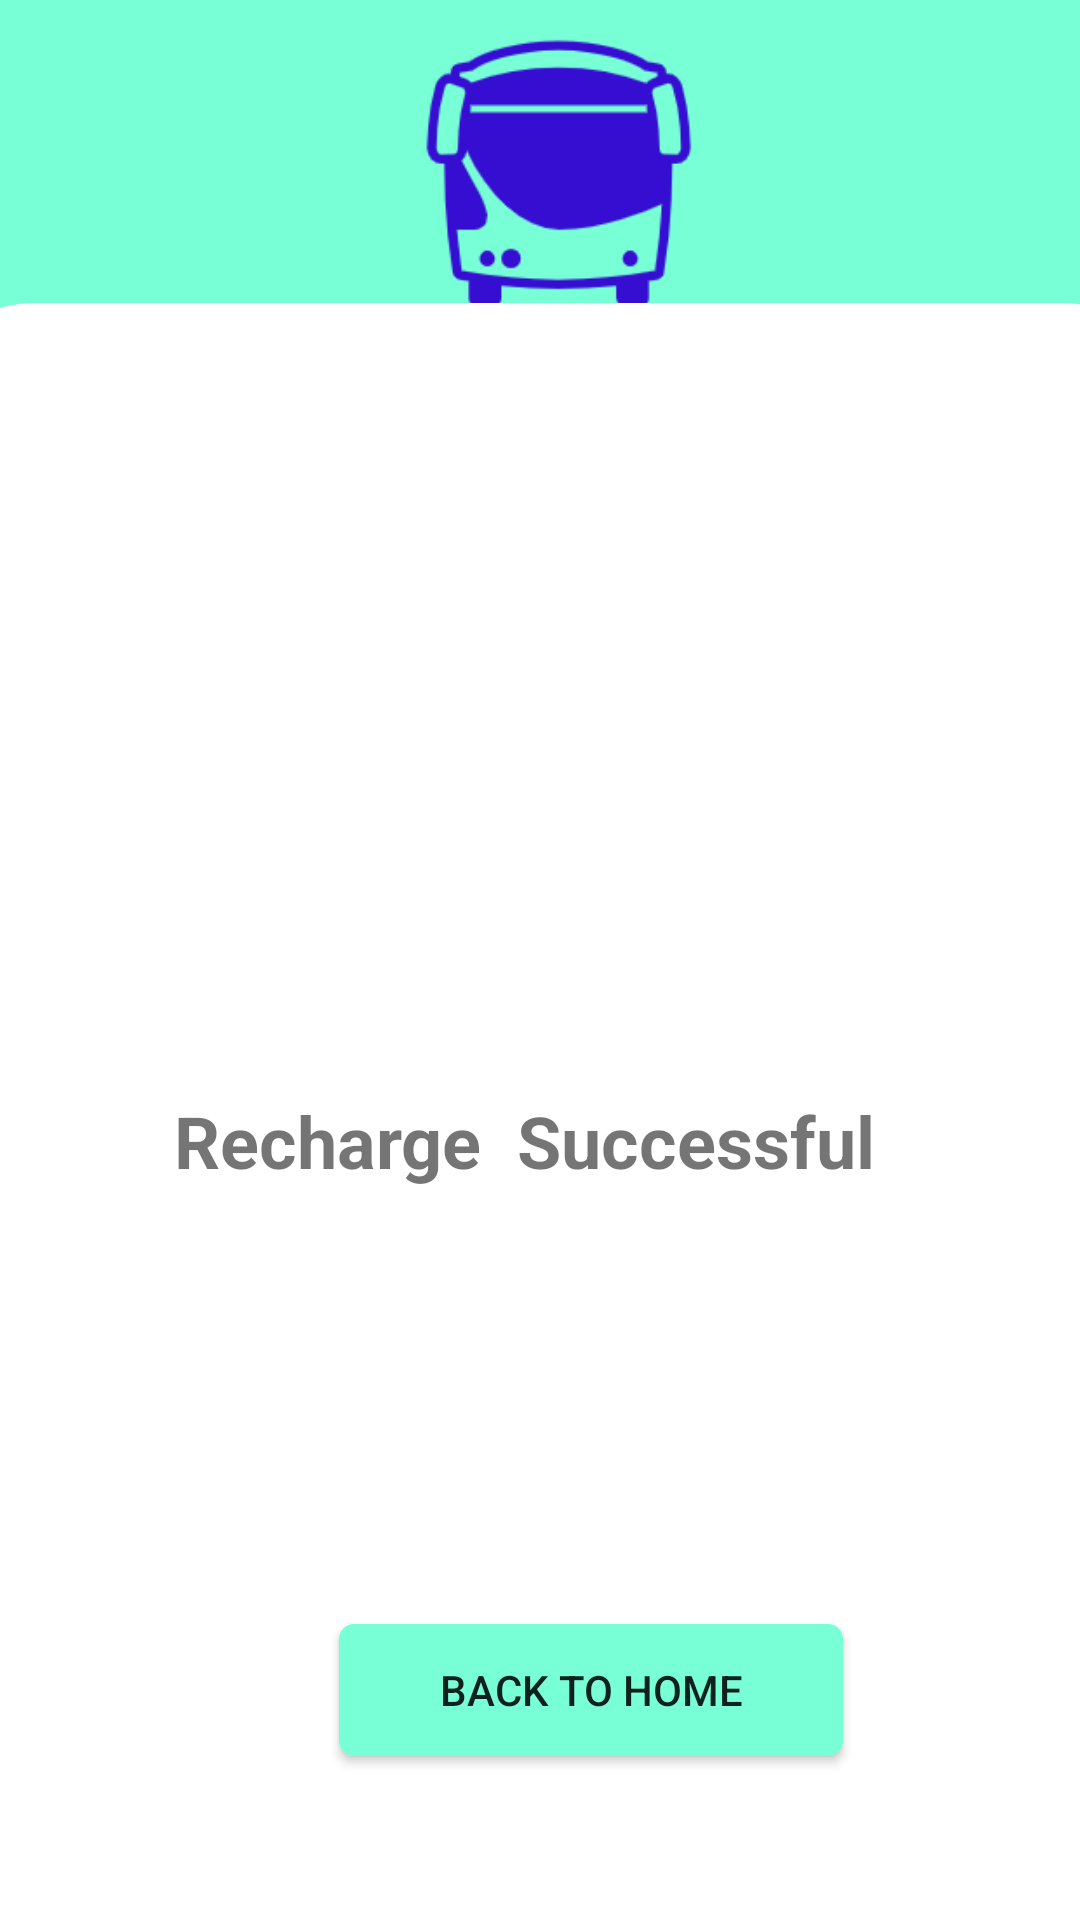

Produce the Android XML layout that renders to this screen, including the resource entries it uses.
<!-- AndroidManifest.xml: application theme AppTheme -->
<!-- res/layout/activity_recharge_successful.xml -->
<?xml version="1.0" encoding="utf-8"?>
<androidx.constraintlayout.widget.ConstraintLayout xmlns:android="http://schemas.android.com/apk/res/android"
    xmlns:app="http://schemas.android.com/apk/res-auto"
    xmlns:tools="http://schemas.android.com/tools"
    android:layout_width="match_parent"
    android:layout_height="match_parent"
    android:background="@drawable/clr_diff"
    tools:context=".Passenger.RechargeSuccessful">

    <ImageView
        android:id="@+id/imageView2"
        android:layout_width="359dp"
        android:layout_height="174dp"
        app:layout_constraintBottom_toBottomOf="parent"
        app:layout_constraintEnd_toEndOf="parent"
        app:layout_constraintStart_toStartOf="parent"
        app:layout_constraintTop_toTopOf="parent"
        app:layout_constraintVertical_bias="0.01"
        app:srcCompat="@drawable/image" />
    <ImageView
        android:id="@+id/imageView3"
        android:layout_width="423dp"
        android:layout_height="539dp"
        app:layout_constraintBottom_toBottomOf="parent"
        app:layout_constraintEnd_toEndOf="parent"
        app:layout_constraintHorizontal_bias="0.461"
        app:layout_constraintStart_toStartOf="parent"
        app:layout_constraintTop_toTopOf="parent"
        app:layout_constraintVertical_bias="1.0"
        app:srcCompat="@drawable/rect_curve" />

    <TextView
        android:id="@+id/textView25"
        android:layout_width="293dp"
        android:layout_height="103dp"
        android:text="Recharge  Successful"
        android:textSize="24sp"
        android:textStyle="bold"
        app:layout_constraintBottom_toBottomOf="parent"
        app:layout_constraintEnd_toEndOf="parent"
        app:layout_constraintHorizontal_bias="0.864"
        app:layout_constraintStart_toStartOf="parent"
        app:layout_constraintTop_toTopOf="parent"
        app:layout_constraintVertical_bias="0.678" />

    <TextView
        android:id="@+id/textView57"
        android:layout_width="204dp"
        android:layout_height="66dp"
        android:textColor="#3F51B5"
        android:textSize="34sp"
        android:textStyle="bold"
        app:layout_constraintBottom_toBottomOf="parent"
        app:layout_constraintEnd_toEndOf="parent"
        app:layout_constraintHorizontal_bias="0.874"
        app:layout_constraintStart_toStartOf="parent"
        app:layout_constraintTop_toBottomOf="@+id/imageView2"
        app:layout_constraintVertical_bias="0.371" />

    <Button
        android:id="@+id/button7"
        android:layout_width="168dp"
        android:layout_height="44dp"
        android:layout_marginTop="90dp"
        android:background="@drawable/button_back_2"
        android:text="Back to Home"
        app:layout_constraintBottom_toBottomOf="parent"
        app:layout_constraintEnd_toEndOf="parent"
        app:layout_constraintHorizontal_bias="0.588"
        app:layout_constraintStart_toStartOf="parent"
        app:layout_constraintTop_toTopOf="parent"
        app:layout_constraintVertical_bias="0.892" />

</androidx.constraintlayout.widget.ConstraintLayout>
<!-- resources referenced by this layout -->
<resources>
  <!-- drawable button_back_2 (drawable) -->
  <?xml version="1.0" encoding="utf-8"?>
  <shape xmlns:android="http://schemas.android.com/apk/res/android">
      <corners android:radius="5dp"/>
  
      <solid android:color="@color/light_blue"/>
  </shape>
  <!-- drawable clr_diff (drawable) -->
  <?xml version="1.0" encoding="utf-8"?>
  <selector xmlns:android="http://schemas.android.com/apk/res/android">
  
  
      <item>
          <shape>
              <gradient android:angle="90" android:startColor="#78ffd6"
                  android:endColor="#78ffd6"
                  android:type="linear"></gradient>
          </shape>
      </item>
  </selector>
  <!-- drawable image: png bitmap (drawable, 16434 bytes) -->
  <!-- drawable rect_curve (drawable) -->
  <?xml version="1.0" encoding="utf-8"?>
  <shape xmlns:android="http://schemas.android.com/apk/res/android"
  
      android:shape="rectangle">
      <solid android:color="@color/white"/>
      <corners android:topLeftRadius="40dp"
          android:topRightRadius="40dp"/>
  </shape>
  <style name="AppTheme" parent="Theme.AppCompat.Light.NoActionBar">
          
          <item name="colorPrimary">@color/blue</item>
          <item name="colorPrimaryDark">@color/light_blue</item>
          <item name="colorAccent">@color/nil</item>
      </style>
  <color name="light_blue">#78ffd6</color>
  <color name="white">#FFFFFFFF</color>
  <color name="blue">#0A8FCC</color>
  <color name="nil">#16D8C5</color>
</resources>
